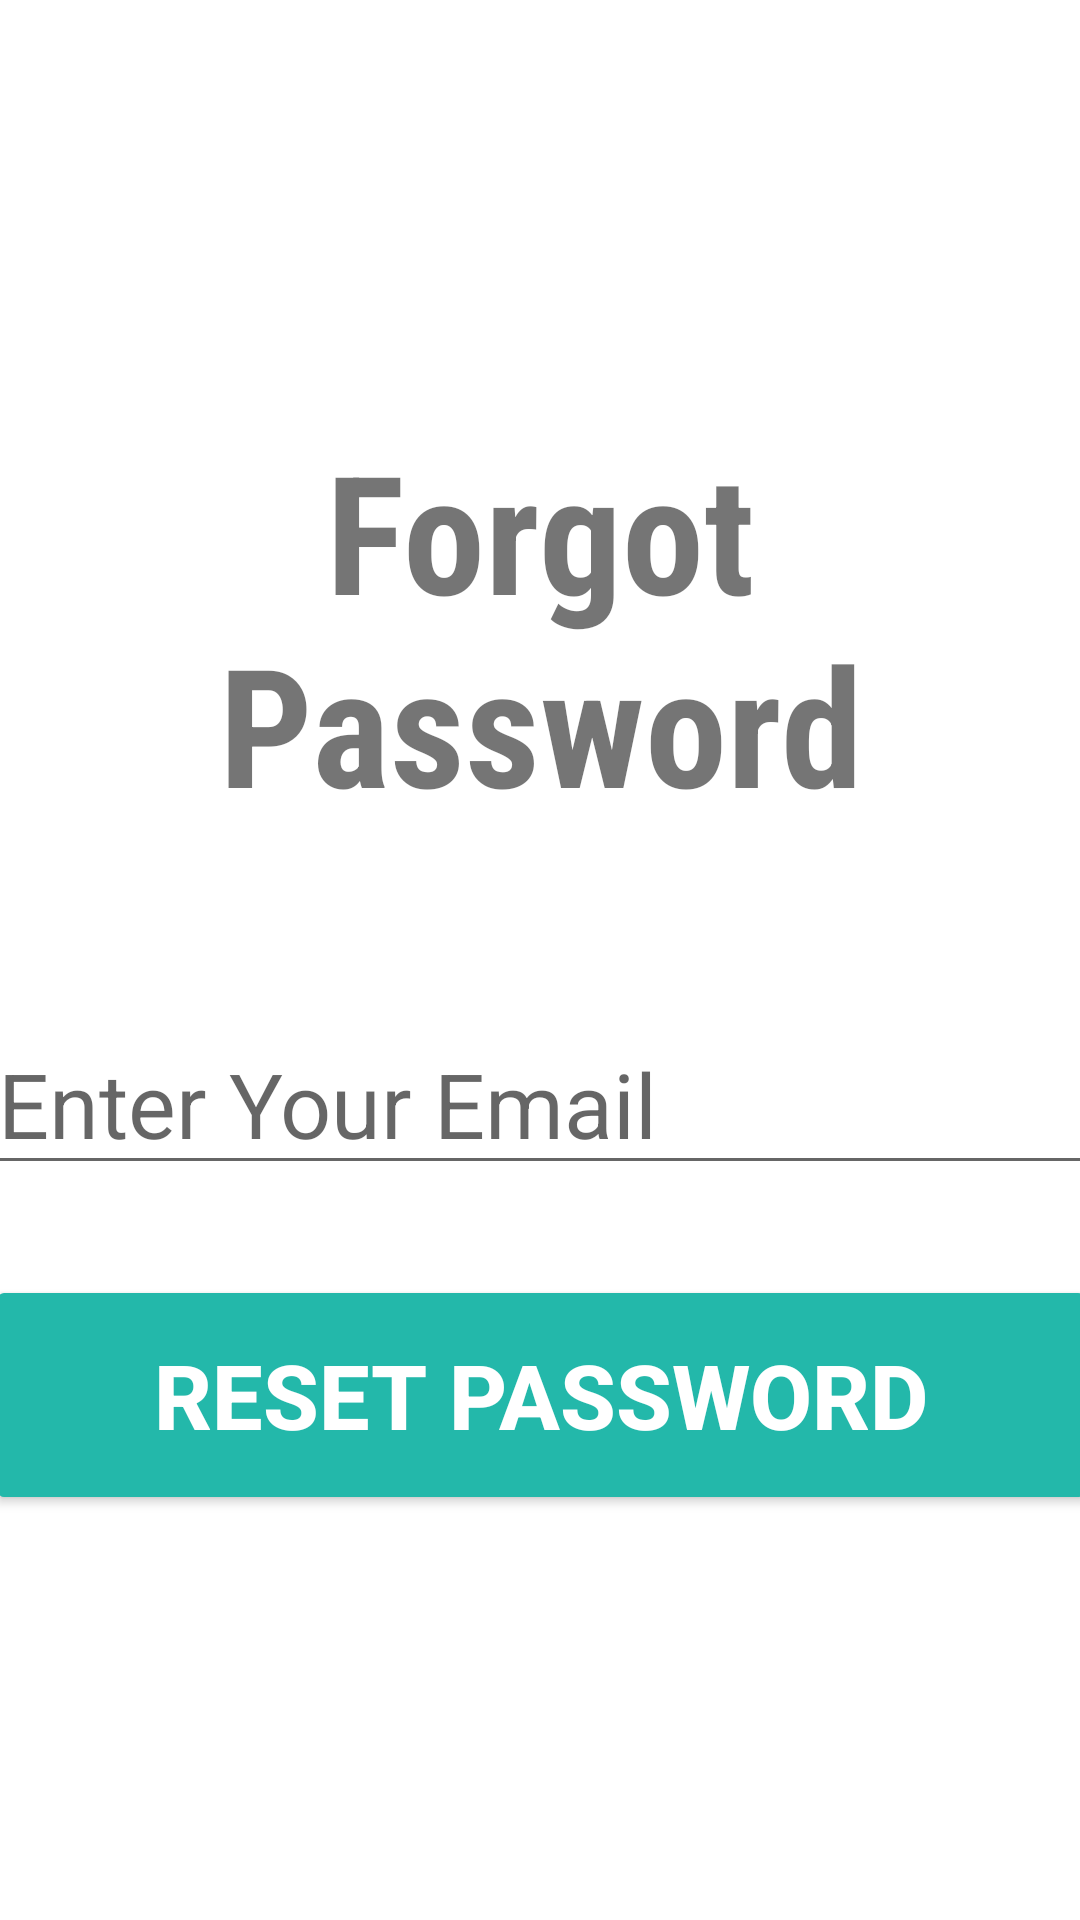

Reconstruct the res/layout file that produces this screen, plus the resources it refers to.
<!-- AndroidManifest.xml: application theme Theme.LoginPage -->
<!-- res/layout/activity_forgot_password.xml -->
<?xml version="1.0" encoding="utf-8"?>
<androidx.constraintlayout.widget.ConstraintLayout xmlns:android="http://schemas.android.com/apk/res/android"
    xmlns:app="http://schemas.android.com/apk/res-auto"
    xmlns:tools="http://schemas.android.com/tools"
    android:layout_width="match_parent"
    android:layout_height="match_parent"
    tools:context=".ForgotPassword">

    <TextView
        android:id="@+id/banner"
        android:layout_width="match_parent"
        android:layout_height="wrap_content"
        android:layout_marginTop="140dp"
        android:fontFamily="sans-serif-condensed"
        android:text="Forgot Password"
        android:textAlignment="center"
        android:textSize="55sp"
        android:textStyle="bold"
        app:layout_constraintLeft_toLeftOf="parent"
        app:layout_constraintRight_toRightOf="parent"
        app:layout_constraintTop_toTopOf="parent" />

    <EditText
        android:id="@+id/enterEmail"
        android:layout_width="370dp"
        android:layout_height="wrap_content"
        android:layout_marginTop="60dp"
        android:ems="10"
        android:hint="Enter Your Email"
        android:inputType="text"
        android:textSize="30sp"
        app:layout_constraintEnd_toEndOf="parent"
        app:layout_constraintStart_toStartOf="parent"
        app:layout_constraintTop_toBottomOf="@+id/banner" />

    <Button
        android:id="@+id/resetPassword"
        android:layout_width="370dp"
        android:layout_height="80dp"
        android:layout_marginTop="30dp"
        android:backgroundTint="#23B8AA"
        android:text="Reset Password"
        android:textColor="@color/white"
        android:textSize="30sp"
        android:textStyle="bold"
        app:cornerRadius="15dp"
        app:layout_constraintLeft_toLeftOf="parent"
        app:layout_constraintRight_toRightOf="parent"
        app:layout_constraintTop_toBottomOf="@+id/enterEmail" />

    <ProgressBar
        android:layout_width="wrap_content"
        android:layout_height="wrap_content"
        android:id="@+id/progressBar"
        android:layout_centerInParent="true"
        android:visibility="gone"
        tools:ignore="MissingConstraints"
        app:layout_constraintTop_toTopOf="parent"
        app:layout_constraintBottom_toBottomOf="parent"
        app:layout_constraintLeft_toLeftOf="parent"
        app:layout_constraintRight_toRightOf="parent"/>

</androidx.constraintlayout.widget.ConstraintLayout>
<!-- resources referenced by this layout -->
<resources>
  <color name="white">#FFFFFFFF</color>
  <style name="Theme.LoginPage" parent="Theme.MaterialComponents.DayNight.NoActionBar">
          
          <item name="colorPrimary">#1878F3</item>
          <item name="colorPrimaryVariant">@color/purple_700</item>
          <item name="colorOnPrimary">@color/white</item>
          
          <item name="colorSecondary">@color/teal_200</item>
          <item name="colorSecondaryVariant">@color/teal_700</item>
          <item name="colorOnSecondary">@color/black</item>
          
          <item name="android:statusBarColor">#053D87</item>
          
      </style>
  <color name="purple_700">#FF3700B3</color>
  <color name="teal_200">#FF03DAC5</color>
  <color name="teal_700">#FF018786</color>
  <color name="black">#FF000000</color>
</resources>
